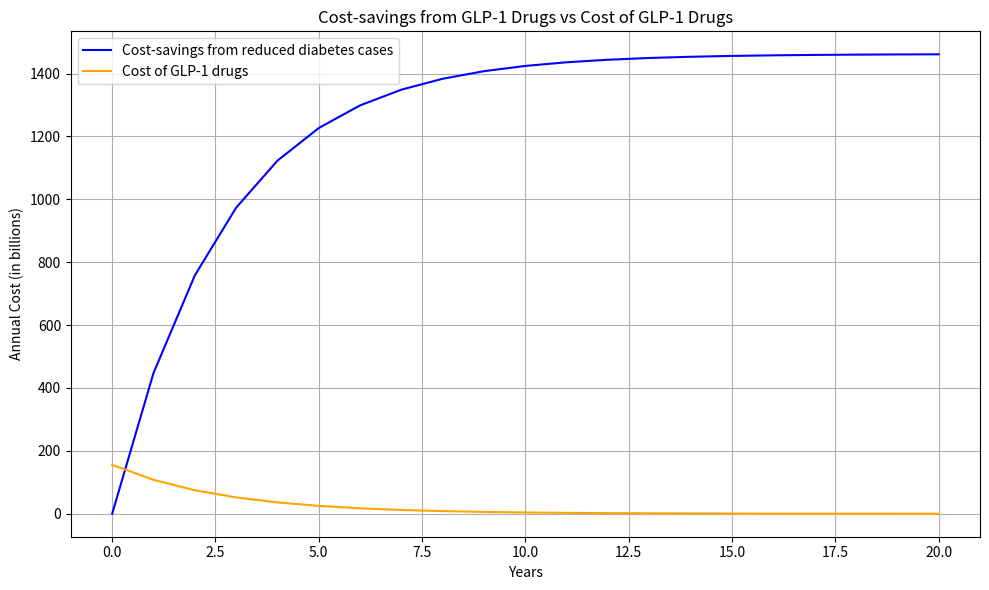

Here is the Python script that generated this plot:
import numpy as np
import matplotlib.pyplot as plt

# Parameters
annual_risk_reduction = 0.306  # 0.5% risk reduction annually
years = np.arange(0, 21)  # Every year up to 20 years
initial_population = 136e6  # Initial at-risk population
diabetes_cost_per_patient = 10752  # Annual cost per diabetes patient
glp1_cost_per_patient = 1142.5  # Annual cost of GLP-1 drugs

# Decay factor for diabetes risk reduction
risk_reduction_rate = 1 - annual_risk_reduction

# Calculate population at risk over time
population_at_risk = initial_population * (risk_reduction_rate ** years)

# Calculate the number of diabetes cases avoided each year
diabetes_cases_avoided = initial_population - population_at_risk
print(diabetes_cases_avoided)

# Calculate total annual savings from reduced diabetes cases
savings = diabetes_cases_avoided * diabetes_cost_per_patient  # Savings each year

# Calculate the GLP-1 drug cost over the years
glp1_cost = population_at_risk * glp1_cost_per_patient

# Plot
plt.figure(figsize=(10, 6))
plt.plot(years, savings / 1e9, label='Cost-savings from reduced diabetes cases', color='blue')
plt.plot(years, glp1_cost / 1e9, label='Cost of GLP-1 drugs', color='orange')

# Labels and legend
plt.title('Cost-savings from GLP-1 Drugs vs Cost of GLP-1 Drugs')
plt.xlabel('Years')
plt.ylabel('Annual Cost (in billions)')
plt.grid(True)
plt.legend()
plt.tight_layout()
plt.show()
